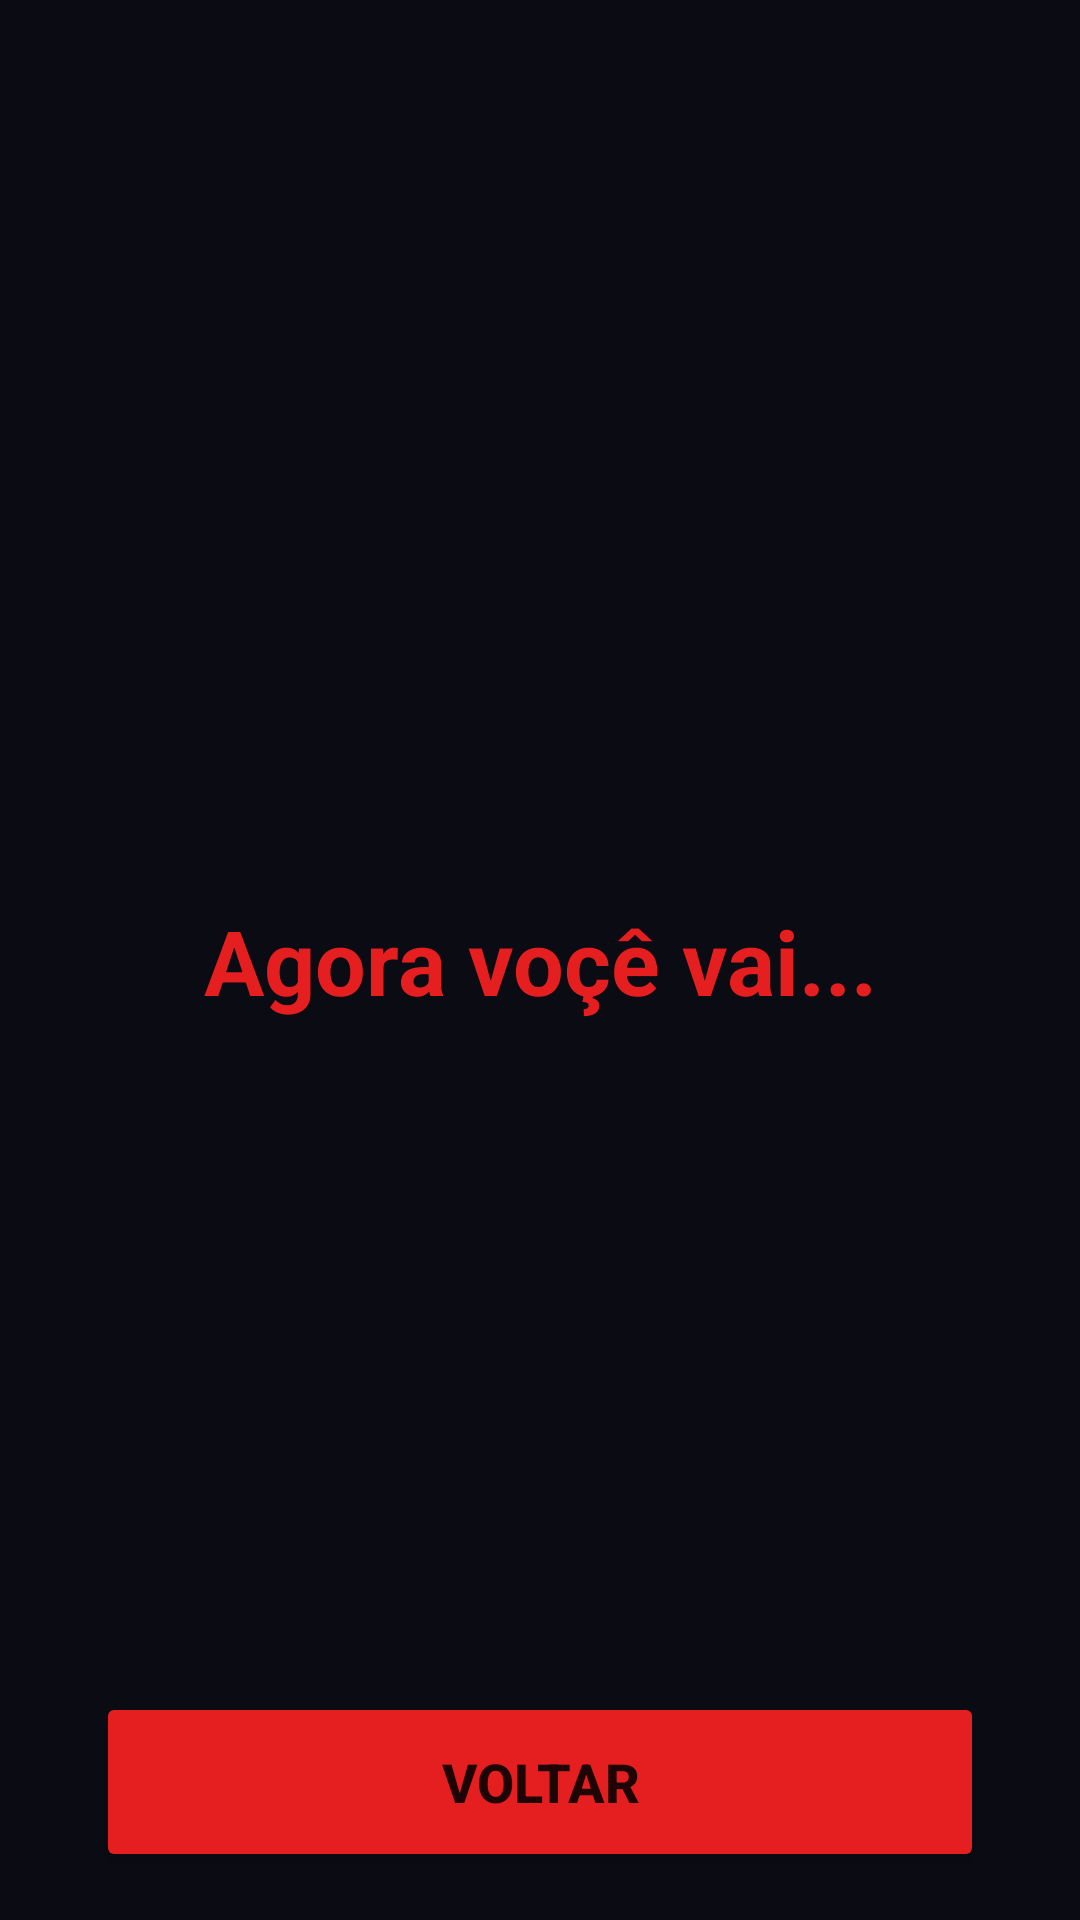

Write the Android layout XML for this screen, with the resource values it uses.
<!-- AndroidManifest.xml: application theme Theme.BoraJogar -->
<!-- res/layout/activity_consequencia.xml -->
<?xml version="1.0" encoding="utf-8"?>
<androidx.constraintlayout.widget.ConstraintLayout xmlns:android="http://schemas.android.com/apk/res/android"
    xmlns:app="http://schemas.android.com/apk/res-auto"
    xmlns:tools="http://schemas.android.com/tools"
    android:layout_width="match_parent"
    android:layout_height="match_parent"
    android:background="@color/corDeFundo"
    tools:context=".ConsequenciaActivity">

    <TextView
        android:id="@+id/txtConsequenciaFrases"
        android:layout_width="0dp"
        android:layout_height="wrap_content"
        android:layout_marginStart="32dp"
        android:layout_marginTop="32dp"
        android:layout_marginEnd="32dp"
        android:layout_marginBottom="32dp"
        android:hint="Agora voçê vai..."
        android:textAlignment="center"
        android:textColor="@color/corArqRed"
        android:textColorHint="@color/corArqRed"
        android:textSize="30sp"
        android:textStyle="bold"
        app:layout_constraintBottom_toBottomOf="parent"
        app:layout_constraintEnd_toEndOf="parent"
        app:layout_constraintStart_toStartOf="parent"
        app:layout_constraintTop_toTopOf="parent" />

    <Button
        android:id="@+id/btnConsequenciaVoltar"
        android:layout_width="0dp"
        android:layout_height="60dp"
        android:layout_marginStart="32dp"
        android:layout_marginEnd="32dp"
        android:layout_marginBottom="16dp"
        android:backgroundTint="@color/corArqRed"
        android:text="voltar"
        android:textAlignment="center"
        android:textSize="18sp"
        android:textStyle="bold"
        app:layout_constraintBottom_toBottomOf="parent"
        app:layout_constraintEnd_toEndOf="parent"
        app:layout_constraintStart_toStartOf="parent" />
</androidx.constraintlayout.widget.ConstraintLayout>
<!-- resources referenced by this layout -->
<resources>
  <color name="corArqRed">#FFE51F1F</color>
  <color name="corDeFundo">#FF0B0B13</color>
  <style name="Theme.BoraJogar" parent="Theme.MaterialComponents.DayNight.NoActionBar">
          
          <item name="colorPrimary">@color/corDeFundo</item>
          <item name="colorPrimaryVariant">@color/corDeFundo</item>
          <item name="colorOnPrimary">@color/white</item>
          
          <item name="colorSecondary">@color/teal_200</item>
          <item name="colorSecondaryVariant">@color/teal_700</item>
          <item name="colorOnSecondary">@color/black</item>
          
          <item name="android:statusBarColor" tools:targetApi="l">?attr/colorPrimaryVariant</item>
          
      </style>
  <color name="white">#FFFFFFFF</color>
  <color name="teal_200">#FF03DAC5</color>
  <color name="teal_700">#FF018786</color>
  <color name="black">#FF000000</color>
</resources>
